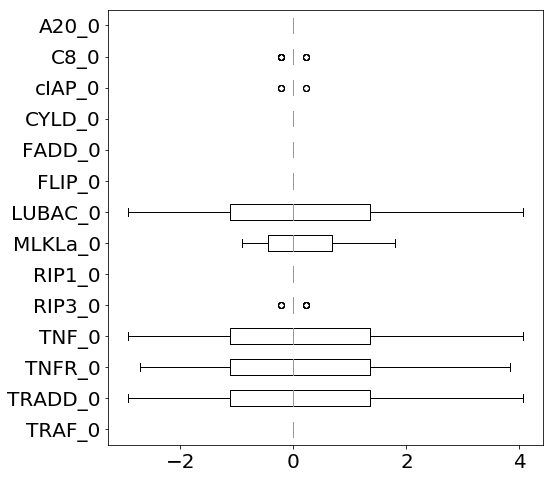

Data behind this chart, as committed beside it:
0.000000000000000000e+00, 0.000000000000000000e+00, 0.000000000000000000e+00, 0.000000000000000000e+00, 0.000000000000000000e+00, 0.000000000000000000e+00, 0.000000000000000000e+00, 0.000000000000000000e+00, 0.000000000000000000e+00, 0.000000000000000000e+00, 0.000000000000000000e+00, 0.000000000000000000e+00, 0.000000000000000000e+00, 0.000000000000000000e+00, 0.000000000000000000e+00, 0.000000000000000000e+00, 0.000000000000000000e+00, 0.000000000000000000e+00, 0.000000000000000000e+00, 0.000000000000000000e+00, 0.000000000000000000e+00, 0.000000000000000000e+00, 0.000000000000000000e+00, 0.000000000000000000e+00
3.158450535208559007e+00, 3.158450535208559007e+00, 3.158450535208559007e+00, 3.158450535208559007e+00, 3.158450535208559007e+00, 1.353621657946527890e+00, 1.353621657946527890e+00, 1.353621657946527890e+00, 1.353621657946527890e+00, 1.353621657946527890e+00, 0.000000000000000000e+00, 0.000000000000000000e+00, 0.000000000000000000e+00, 0.000000000000000000e+00, 0.000000000000000000e+00, -1.128018048288785158e+00, -1.128018048288785158e+00, -1.128018048288785158e+00, -1.128018048288785158e+00, -1.128018048288785158e+00, -2.481639706235312826e+00, -2.481639706235312826e+00, -2.481639706235312826e+00, -2.481639706235312826e+00
2.932846925550797845e+00, 2.932846925550797845e+00, 2.932846925550797845e+00, 2.932846925550797845e+00, 2.932846925550797845e+00, 1.353621657946527890e+00, 1.353621657946527890e+00, 1.353621657946527890e+00, 1.353621657946527890e+00, 1.353621657946527890e+00, 0.000000000000000000e+00, 0.000000000000000000e+00, 0.000000000000000000e+00, 0.000000000000000000e+00, 0.000000000000000000e+00, -1.128018048288785158e+00, -1.128018048288785158e+00, -1.128018048288785158e+00, -1.128018048288785158e+00, -1.128018048288785158e+00, -2.030432486919791835e+00, -2.030432486919791835e+00, -2.030432486919791835e+00, -2.030432486919791835e+00
3.158450535208559007e+00, 3.158450535208559007e+00, 3.158450535208559007e+00, 3.158450535208559007e+00, 3.158450535208559007e+00, 1.353621657946527890e+00, 1.353621657946527890e+00, 1.353621657946527890e+00, 1.353621657946527890e+00, 1.353621657946527890e+00, 0.000000000000000000e+00, 0.000000000000000000e+00, 0.000000000000000000e+00, 0.000000000000000000e+00, 0.000000000000000000e+00, -1.128018048288785158e+00, -1.128018048288785158e+00, -1.128018048288785158e+00, -1.128018048288785158e+00, -1.128018048288785158e+00, -2.256036096577552552e+00, -2.256036096577552552e+00, -2.256036096577552552e+00, -2.256036096577552552e+00
0.000000000000000000e+00, 0.000000000000000000e+00, 0.000000000000000000e+00, 0.000000000000000000e+00, 0.000000000000000000e+00, 0.000000000000000000e+00, 0.000000000000000000e+00, 0.000000000000000000e+00, 0.000000000000000000e+00, 0.000000000000000000e+00, 0.000000000000000000e+00, 0.000000000000000000e+00, 0.000000000000000000e+00, 0.000000000000000000e+00, 0.000000000000000000e+00, 0.000000000000000000e+00, 0.000000000000000000e+00, 0.000000000000000000e+00, 0.000000000000000000e+00, 0.000000000000000000e+00, 0.000000000000000000e+00, 0.000000000000000000e+00, 0.000000000000000000e+00, 0.000000000000000000e+00
0.000000000000000000e+00, 0.000000000000000000e+00, 0.000000000000000000e+00, 0.000000000000000000e+00, 0.000000000000000000e+00, 0.000000000000000000e+00, 0.000000000000000000e+00, 0.000000000000000000e+00, 0.000000000000000000e+00, 0.000000000000000000e+00, 0.000000000000000000e+00, 0.000000000000000000e+00, 0.000000000000000000e+00, 0.000000000000000000e+00, 0.000000000000000000e+00, 0.000000000000000000e+00, 0.000000000000000000e+00, 0.000000000000000000e+00, 0.000000000000000000e+00, 0.000000000000000000e+00, 0.000000000000000000e+00, 0.000000000000000000e+00, 0.000000000000000000e+00, 0.000000000000000000e+00
1.804828877262031117e+00, 1.804828877262031117e+00, 1.804828877262031117e+00, 1.804828877262031117e+00, 1.804828877262031117e+00, 6.768108289732639449e-01, 6.768108289732639449e-01, 6.768108289732639449e-01, 6.768108289732639449e-01, 6.768108289732639449e-01, 0.000000000000000000e+00, 0.000000000000000000e+00, 0.000000000000000000e+00, 0.000000000000000000e+00, 0.000000000000000000e+00, -4.512072193155213795e-01, -4.512072193155213795e-01, -4.512072193155213795e-01, -4.512072193155213795e-01, -4.512072193155213795e-01, -6.768108289732639449e-01, -6.768108289732639449e-01, -6.768108289732639449e-01, -6.768108289732639449e-01
3.158450535208559007e+00, 3.158450535208559007e+00, 3.158450535208559007e+00, 3.158450535208559007e+00, 3.158450535208559007e+00, 1.353621657946527890e+00, 1.353621657946527890e+00, 1.353621657946527890e+00, 1.353621657946527890e+00, 1.353621657946527890e+00, 0.000000000000000000e+00, 0.000000000000000000e+00, 0.000000000000000000e+00, 0.000000000000000000e+00, 0.000000000000000000e+00, -1.128018048288785158e+00, -1.128018048288785158e+00, -1.128018048288785158e+00, -1.128018048288785158e+00, -1.128018048288785158e+00, -2.256036096577552552e+00, -2.256036096577552552e+00, -2.256036096577552552e+00, -2.256036096577552552e+00
0.000000000000000000e+00, 0.000000000000000000e+00, 0.000000000000000000e+00, 0.000000000000000000e+00, 0.000000000000000000e+00, 0.000000000000000000e+00, 0.000000000000000000e+00, 0.000000000000000000e+00, 0.000000000000000000e+00, 0.000000000000000000e+00, 0.000000000000000000e+00, 0.000000000000000000e+00, 0.000000000000000000e+00, 0.000000000000000000e+00, 0.000000000000000000e+00, 0.000000000000000000e+00, 0.000000000000000000e+00, 0.000000000000000000e+00, 0.000000000000000000e+00, 0.000000000000000000e+00, 0.000000000000000000e+00, 0.000000000000000000e+00, 0.000000000000000000e+00, 0.000000000000000000e+00
0.000000000000000000e+00, 0.000000000000000000e+00, 0.000000000000000000e+00, 0.000000000000000000e+00, 0.000000000000000000e+00, 0.000000000000000000e+00, 0.000000000000000000e+00, 0.000000000000000000e+00, 0.000000000000000000e+00, 0.000000000000000000e+00, 0.000000000000000000e+00, 0.000000000000000000e+00, 0.000000000000000000e+00, 0.000000000000000000e+00, 0.000000000000000000e+00, 0.000000000000000000e+00, 0.000000000000000000e+00, 0.000000000000000000e+00, 0.000000000000000000e+00, 0.000000000000000000e+00, 0.000000000000000000e+00, 0.000000000000000000e+00, 0.000000000000000000e+00, 0.000000000000000000e+00
0.000000000000000000e+00, 0.000000000000000000e+00, 0.000000000000000000e+00, 0.000000000000000000e+00, 0.000000000000000000e+00, 0.000000000000000000e+00, 0.000000000000000000e+00, 0.000000000000000000e+00, 0.000000000000000000e+00, 0.000000000000000000e+00, 0.000000000000000000e+00, 0.000000000000000000e+00, 0.000000000000000000e+00, 0.000000000000000000e+00, 0.000000000000000000e+00, 0.000000000000000000e+00, 0.000000000000000000e+00, 0.000000000000000000e+00, 0.000000000000000000e+00, 0.000000000000000000e+00, 0.000000000000000000e+00, 0.000000000000000000e+00, 0.000000000000000000e+00, 0.000000000000000000e+00
0.000000000000000000e+00, 0.000000000000000000e+00, 0.000000000000000000e+00, 0.000000000000000000e+00, 0.000000000000000000e+00, 0.000000000000000000e+00, 0.000000000000000000e+00, 0.000000000000000000e+00, 0.000000000000000000e+00, 0.000000000000000000e+00, 0.000000000000000000e+00, 0.000000000000000000e+00, 0.000000000000000000e+00, 0.000000000000000000e+00, 0.000000000000000000e+00, 0.000000000000000000e+00, 0.000000000000000000e+00, 0.000000000000000000e+00, 0.000000000000000000e+00, 0.000000000000000000e+00, 0.000000000000000000e+00, 0.000000000000000000e+00, 0.000000000000000000e+00, 0.000000000000000000e+00
0.000000000000000000e+00, 0.000000000000000000e+00, 0.000000000000000000e+00, 0.000000000000000000e+00, 0.000000000000000000e+00, 0.000000000000000000e+00, 0.000000000000000000e+00, 0.000000000000000000e+00, 0.000000000000000000e+00, 0.000000000000000000e+00, 0.000000000000000000e+00, 0.000000000000000000e+00, 0.000000000000000000e+00, 0.000000000000000000e+00, 0.000000000000000000e+00, 0.000000000000000000e+00, 0.000000000000000000e+00, 0.000000000000000000e+00, 0.000000000000000000e+00, 0.000000000000000000e+00, 0.000000000000000000e+00, 0.000000000000000000e+00, 0.000000000000000000e+00, 0.000000000000000000e+00
0.000000000000000000e+00, 0.000000000000000000e+00, 0.000000000000000000e+00, 0.000000000000000000e+00, 0.000000000000000000e+00, 0.000000000000000000e+00, 0.000000000000000000e+00, 0.000000000000000000e+00, 0.000000000000000000e+00, 0.000000000000000000e+00, 0.000000000000000000e+00, 0.000000000000000000e+00, 0.000000000000000000e+00, 0.000000000000000000e+00, 0.000000000000000000e+00, 0.000000000000000000e+00, 0.000000000000000000e+00, 0.000000000000000000e+00, 0.000000000000000000e+00, 0.000000000000000000e+00, 0.000000000000000000e+00, 0.000000000000000000e+00, 0.000000000000000000e+00, 0.000000000000000000e+00
